Run: headless pygame with SDL's dummy video driver; simulated clock (each Clock.tick advances the game by its frame time, no real sleeping); random seed 0; keys injected as events and as key.get_pressed() state; no mouse input.
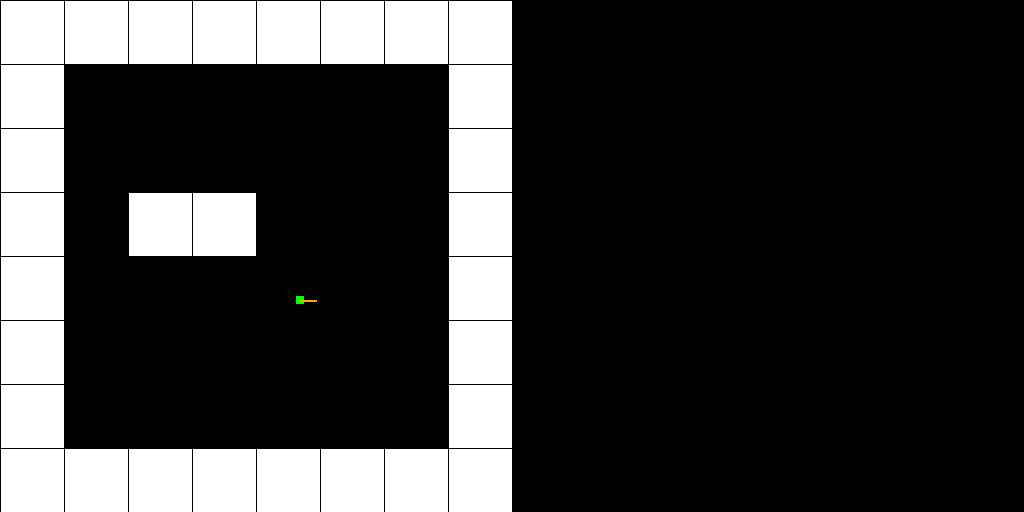
Frame 1 of 4 · flips 1–60 · no input
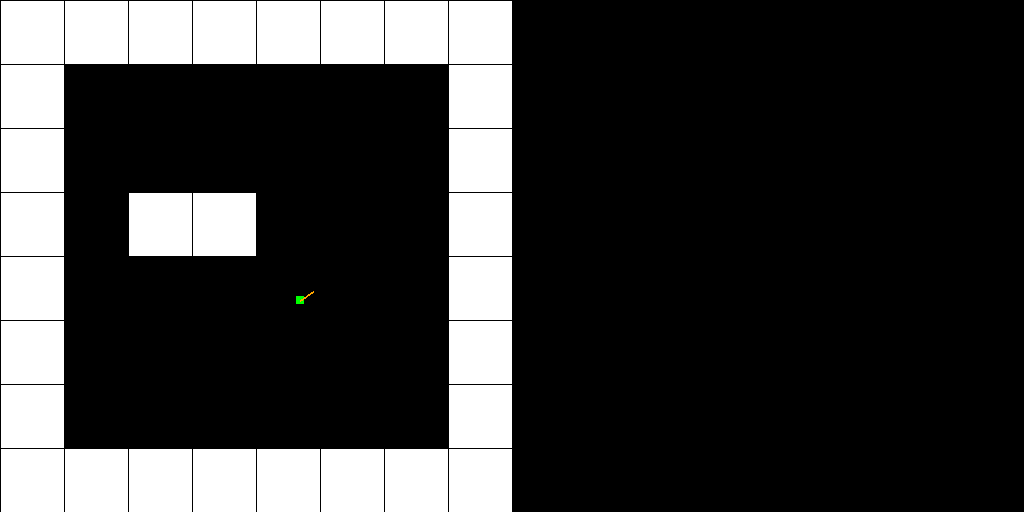
Frame 2 of 4 · flips 61–180 · tapped SPACE, RETURN · held RIGHT (→), D
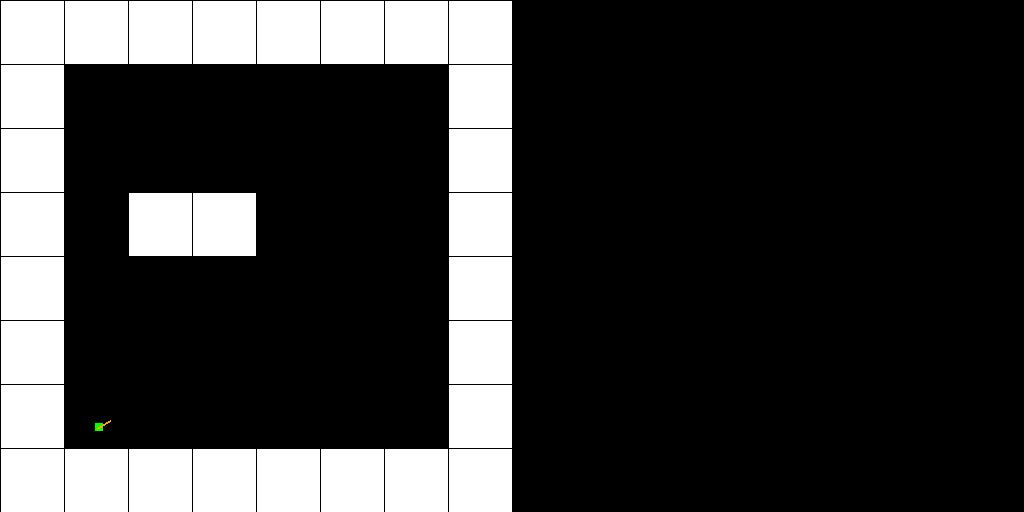
Frame 3 of 4 · flips 181–300 · held DOWN (↓), S
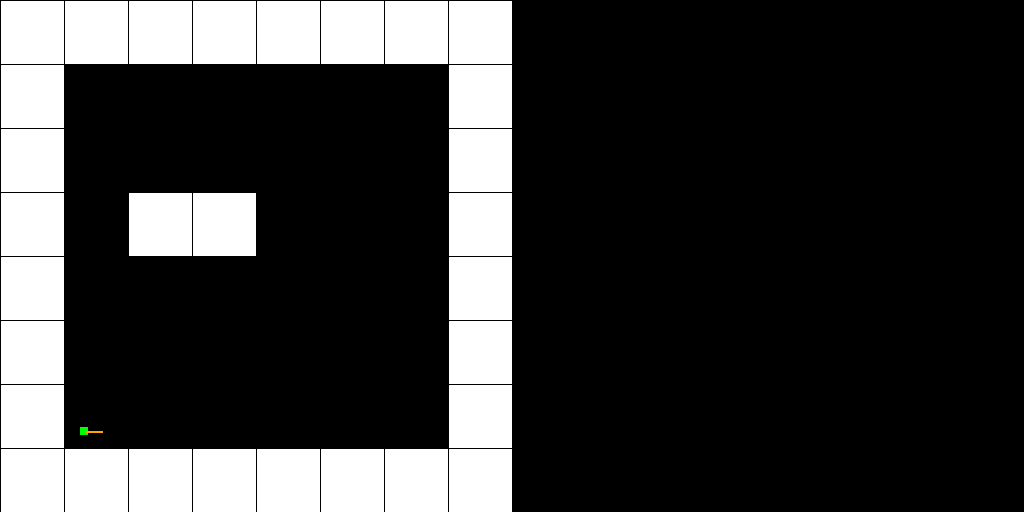
Frame 4 of 4 · flips 301–420 · held LEFT (←), A, UP (↑), W

The pygame program that drew these frames:

from math import sin, cos, sqrt, tan, pi
import pygame


def DDA_algorithm(ray_start, ray_angle):
    """_summary_

    :param ray_start: _description_
    :type ray_start: _type_
    :param ray_angle: _description_
    :type ray_angle: _type_
    """
    atan = 1/tan(ray_angle)
    


screen_width = 1024
screen_height = 512

player_x = 300
player_y = 300
player_size = 8
player_angle = 0
player_dx = cos(player_angle) * 2
player_dy = sin(player_angle) * 2

world_width = 8
world_height = 8
block_size = 64

world = [
    [1, 1, 1, 1, 1, 1, 1, 1],
    [1, 0, 0, 0, 0, 0, 0, 1],
    [1, 0, 0, 1, 0, 0, 0, 1],
    [1, 0, 0, 1, 0, 0, 0, 1],
    [1, 0, 0, 0, 0, 0, 0, 1],
    [1, 0, 0, 0, 0, 0, 0, 1],
    [1, 0, 0, 0, 0, 0, 0, 1],
    [1, 1, 1, 1, 1, 1, 1, 1],
]

pygame.init()
screen = pygame.display.set_mode((screen_width, screen_height))
clock = pygame.time.Clock()
running = True

while running:
    for event in pygame.event.get():
        if event.type == pygame.QUIT:
            running = False
    screen.fill("black")
    start = 0
    stop = 0
    for i in range(world_width):
        for j in range(world_height):
            color = "black"
            if world[i][j] == 1:
                color = "white"
            start = i * block_size
            stop = j * block_size
            pygame.draw.rect(screen, color, pygame.Rect(start + 1, stop + 1, block_size - 1, block_size - 1))
    player_color = "green"
    pygame.draw.rect(screen, player_color, pygame.Rect(player_x - player_size/2, player_y - player_size/2, player_size, player_size))
    keys = pygame.key.get_pressed()
    if keys[pygame.K_w]:
        player_x += player_dx
        player_y += player_dy
    if keys[pygame.K_s]:
        player_x -= player_dx
        player_y -= player_dy
    if keys[pygame.K_a]:
        player_angle -= 0.1
        if player_angle < 0:
            player_angle += 2 * pi
        player_dx = cos(player_angle) * 2
        player_dy = sin(player_angle) * 2
    if keys[pygame.K_d]:
        player_angle += 0.1
        if player_angle > 2*pi:
            player_angle += 2 * pi
        player_dx = cos(player_angle) * 2
        player_dy = sin(player_angle) * 2
    # if world[int(player_x//64)][int(player_y//64)] != 1:
        # pass
    pygame.draw.line(screen, "orange", (player_x, player_y), (player_x + player_dx*8, player_y + player_dy*8), width=2)
    pygame.display.flip()
    clock.tick(60)

pygame.quit()

def main():
    pass

if '__name__' == '__main__':
    main()
